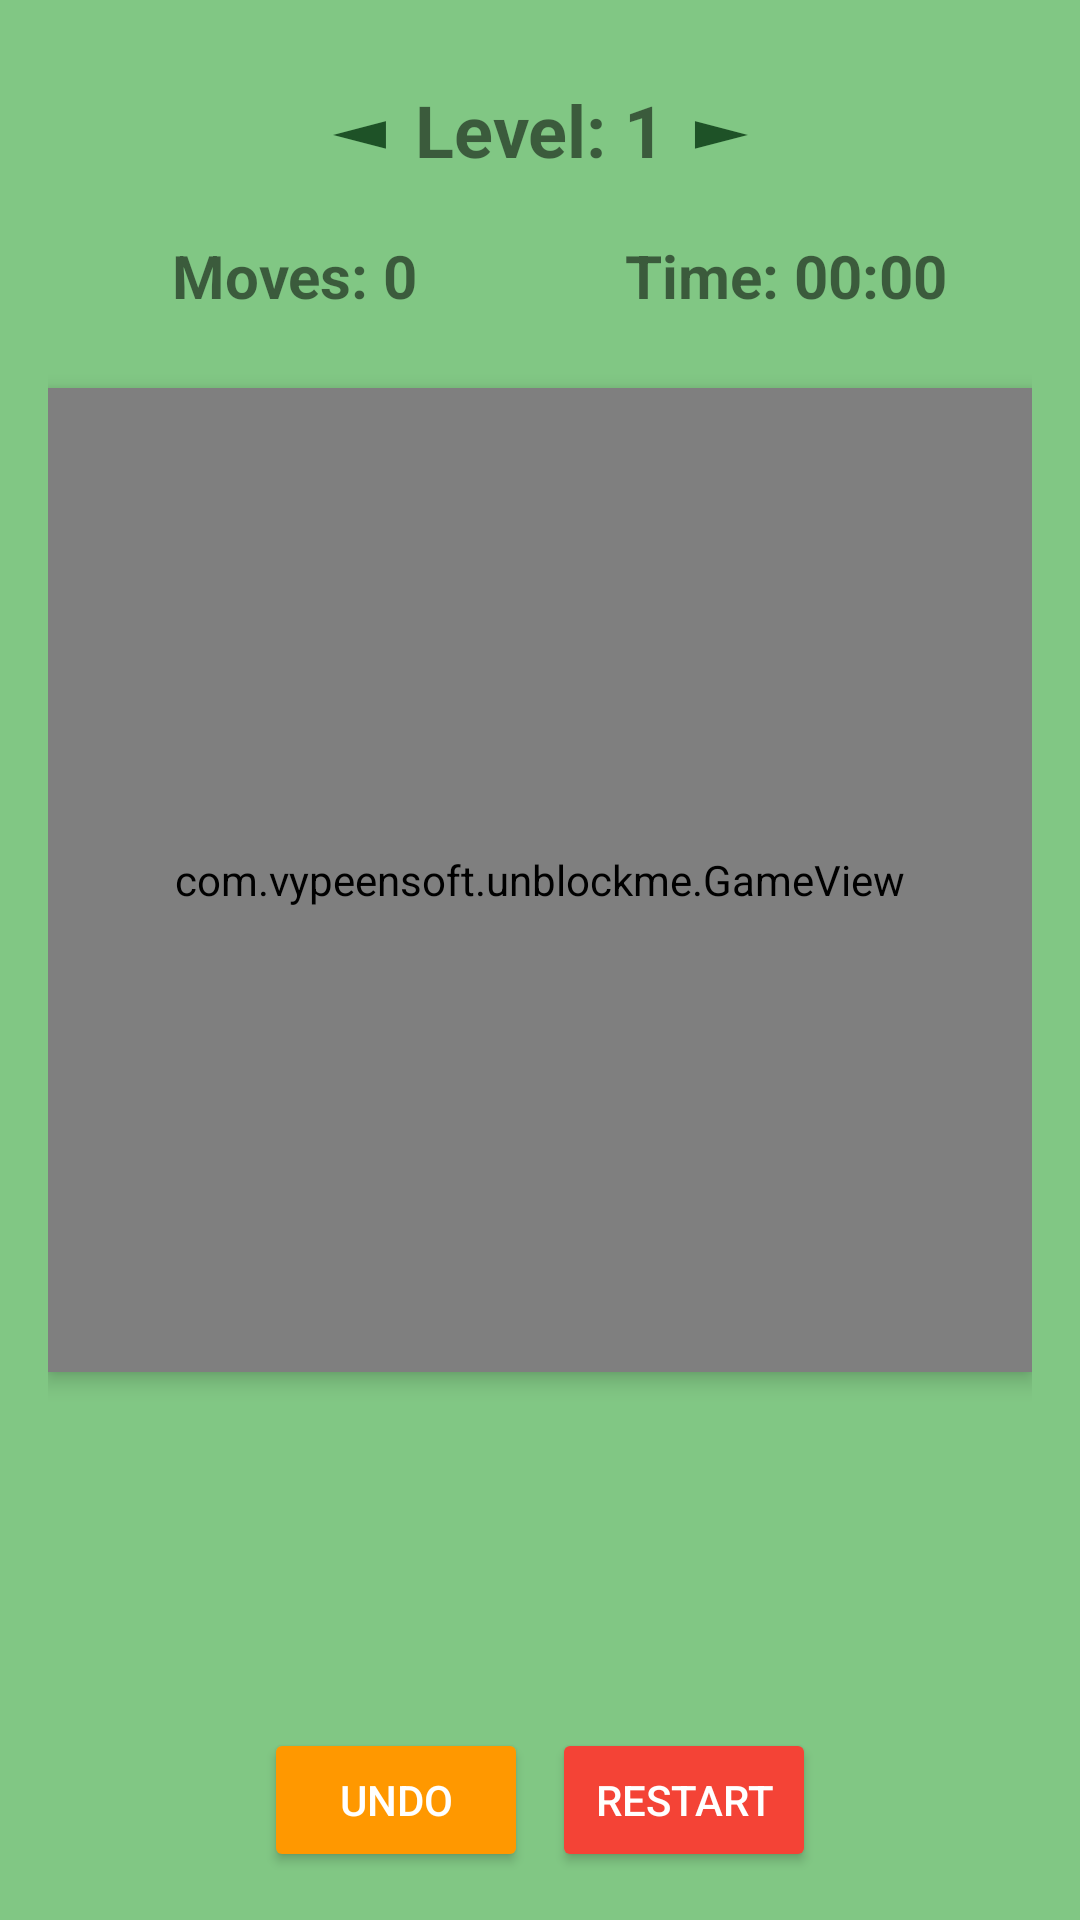

Here is an Android app screen rendered from its layout file. Give the layout XML and the strings, colors and styles it references.
<!-- AndroidManifest.xml: application theme Theme.UnblockMe -->
<!-- res/layout/activity_game.xml -->
<?xml version="1.0" encoding="utf-8"?>
<androidx.constraintlayout.widget.ConstraintLayout xmlns:android="http://schemas.android.com/apk/res/android"
    xmlns:app="http://schemas.android.com/apk/res-auto"
    android:layout_width="match_parent"
    android:layout_height="match_parent"
    android:padding="16dp"
    android:background="#81C784">

    <LinearLayout
        android:id="@+id/levelNavLayout"
        android:layout_width="wrap_content"
        android:layout_height="wrap_content"
        android:orientation="horizontal"
        android:gravity="center_vertical"
        app:layout_constraintTop_toTopOf="parent"
        app:layout_constraintStart_toStartOf="parent"
        app:layout_constraintEnd_toEndOf="parent">

        <TextView
            android:id="@+id/btnPrev"
            android:layout_width="wrap_content"
            android:layout_height="wrap_content"
            android:text="◄"
            android:textSize="28sp"
            android:textColor="#1E5227"
            android:paddingStart="0dp"
            android:paddingEnd="8dp"
            android:paddingTop="8dp"
            android:paddingBottom="8dp"
            android:clickable="true"
            android:focusable="true"/>

        <TextView
            android:id="@+id/tvLevel"
            android:layout_width="wrap_content"
            android:layout_height="wrap_content"
            android:text="Level: 1"
            android:textSize="24sp"
            android:textStyle="bold" />

        <TextView
            android:id="@+id/btnNext"
            android:layout_width="wrap_content"
            android:layout_height="wrap_content"
            android:text="►"
            android:textSize="28sp"
            android:textColor="#1E5227"
            android:paddingStart="8dp"
            android:paddingEnd="0dp"
            android:paddingTop="8dp"
            android:paddingBottom="8dp"
            android:clickable="true"
            android:focusable="true"/>
    </LinearLayout>
    <LinearLayout
        android:id="@+id/statsLayout"
        android:layout_width="match_parent"
        android:layout_height="wrap_content"
        android:orientation="horizontal"
        android:layout_marginTop="8dp"
        app:layout_constraintTop_toBottomOf="@id/levelNavLayout">

        <TextView
            android:id="@+id/tvMoves"
            android:layout_width="0dp"
            android:layout_height="wrap_content"
            android:layout_weight="1"
            android:text="Moves: 0"
            android:textSize="20sp"
            android:textStyle="bold"
            android:gravity="center" />

        <TextView
            android:id="@+id/tvTime"
            android:layout_width="0dp"
            android:layout_height="wrap_content"
            android:layout_weight="1"
            android:text="Time: 00:00"
            android:textSize="20sp"
            android:textStyle="bold"
            android:gravity="center" />
    </LinearLayout>

    <com.vypeensoft.unblockme.GameView
        android:id="@+id/gameView"
        android:layout_width="0dp"
        android:layout_height="0dp"
        app:layout_constraintDimensionRatio="1:1"
        app:layout_constraintTop_toBottomOf="@id/statsLayout"
        app:layout_constraintBottom_toTopOf="@id/btnReset"
        app:layout_constraintStart_toStartOf="parent"
        app:layout_constraintEnd_toEndOf="parent"
        android:layout_marginTop="24dp"
        android:layout_marginBottom="24dp"
        android:background="@drawable/bg_green_velvet"
        android:elevation="4dp"/>

    <LinearLayout
        android:id="@+id/bottomButtons"
        android:layout_width="match_parent"
        android:layout_height="wrap_content"
        android:orientation="horizontal"
        android:gravity="center"
        app:layout_constraintBottom_toBottomOf="parent"
        app:layout_constraintStart_toStartOf="parent"
        app:layout_constraintEnd_toEndOf="parent">

        <Button
            android:id="@+id/btnSolution"
            android:layout_width="wrap_content"
            android:layout_height="wrap_content"
            android:text="SOLUTION"
            android:backgroundTint="#4CAF50"
            android:textColor="#FFFFFF"
            android:layout_marginEnd="8dp"
            android:visibility="gone" />

        <Button
            android:id="@+id/btnUndo"
            android:layout_width="wrap_content"
            android:layout_height="wrap_content"
            android:text="UNDO"
            android:backgroundTint="#FF9800"
            android:textColor="#FFFFFF"
            android:layout_marginEnd="8dp" />

        <Button
            android:id="@+id/btnReset"
            android:layout_width="wrap_content"
            android:layout_height="wrap_content"
            android:text="RESTART"
            android:backgroundTint="#F44336"
            android:textColor="#FFFFFF"/>
    </LinearLayout>

</androidx.constraintlayout.widget.ConstraintLayout>
<!-- resources referenced by this layout -->
<resources>
  <!-- drawable bg_green_velvet (drawable) -->
  <?xml version="1.0" encoding="utf-8"?>
  <shape xmlns:android="http://schemas.android.com/apk/res/android"
      android:shape="rectangle">
      <gradient
          android:type="radial"
          android:gradientRadius="100%p"
          android:startColor="#2A6B38"
          android:centerColor="#1E5227"
          android:endColor="#0F3814"
          android:centerX="0.5"
          android:centerY="0.5"/>
  </shape>
  <style name="Theme.UnblockMe" parent="Theme.AppCompat.Light.NoActionBar">
          <item name="colorPrimary">#4CAF50</item>
          <item name="colorPrimaryDark">#388E3C</item>
          <item name="colorAccent">#FFC107</item>
      </style>
</resources>
